Image classification data set "dataset_split" (hakimlutfi46/DBS-image-classification on GitHub). Class labels (3): boot, sandal, shoe.

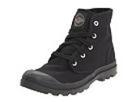
Label: boot

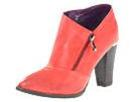
Label: boot

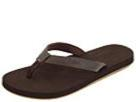
Label: sandal

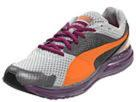
Label: shoe

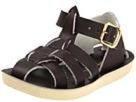
Label: sandal

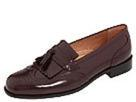
Label: shoe
